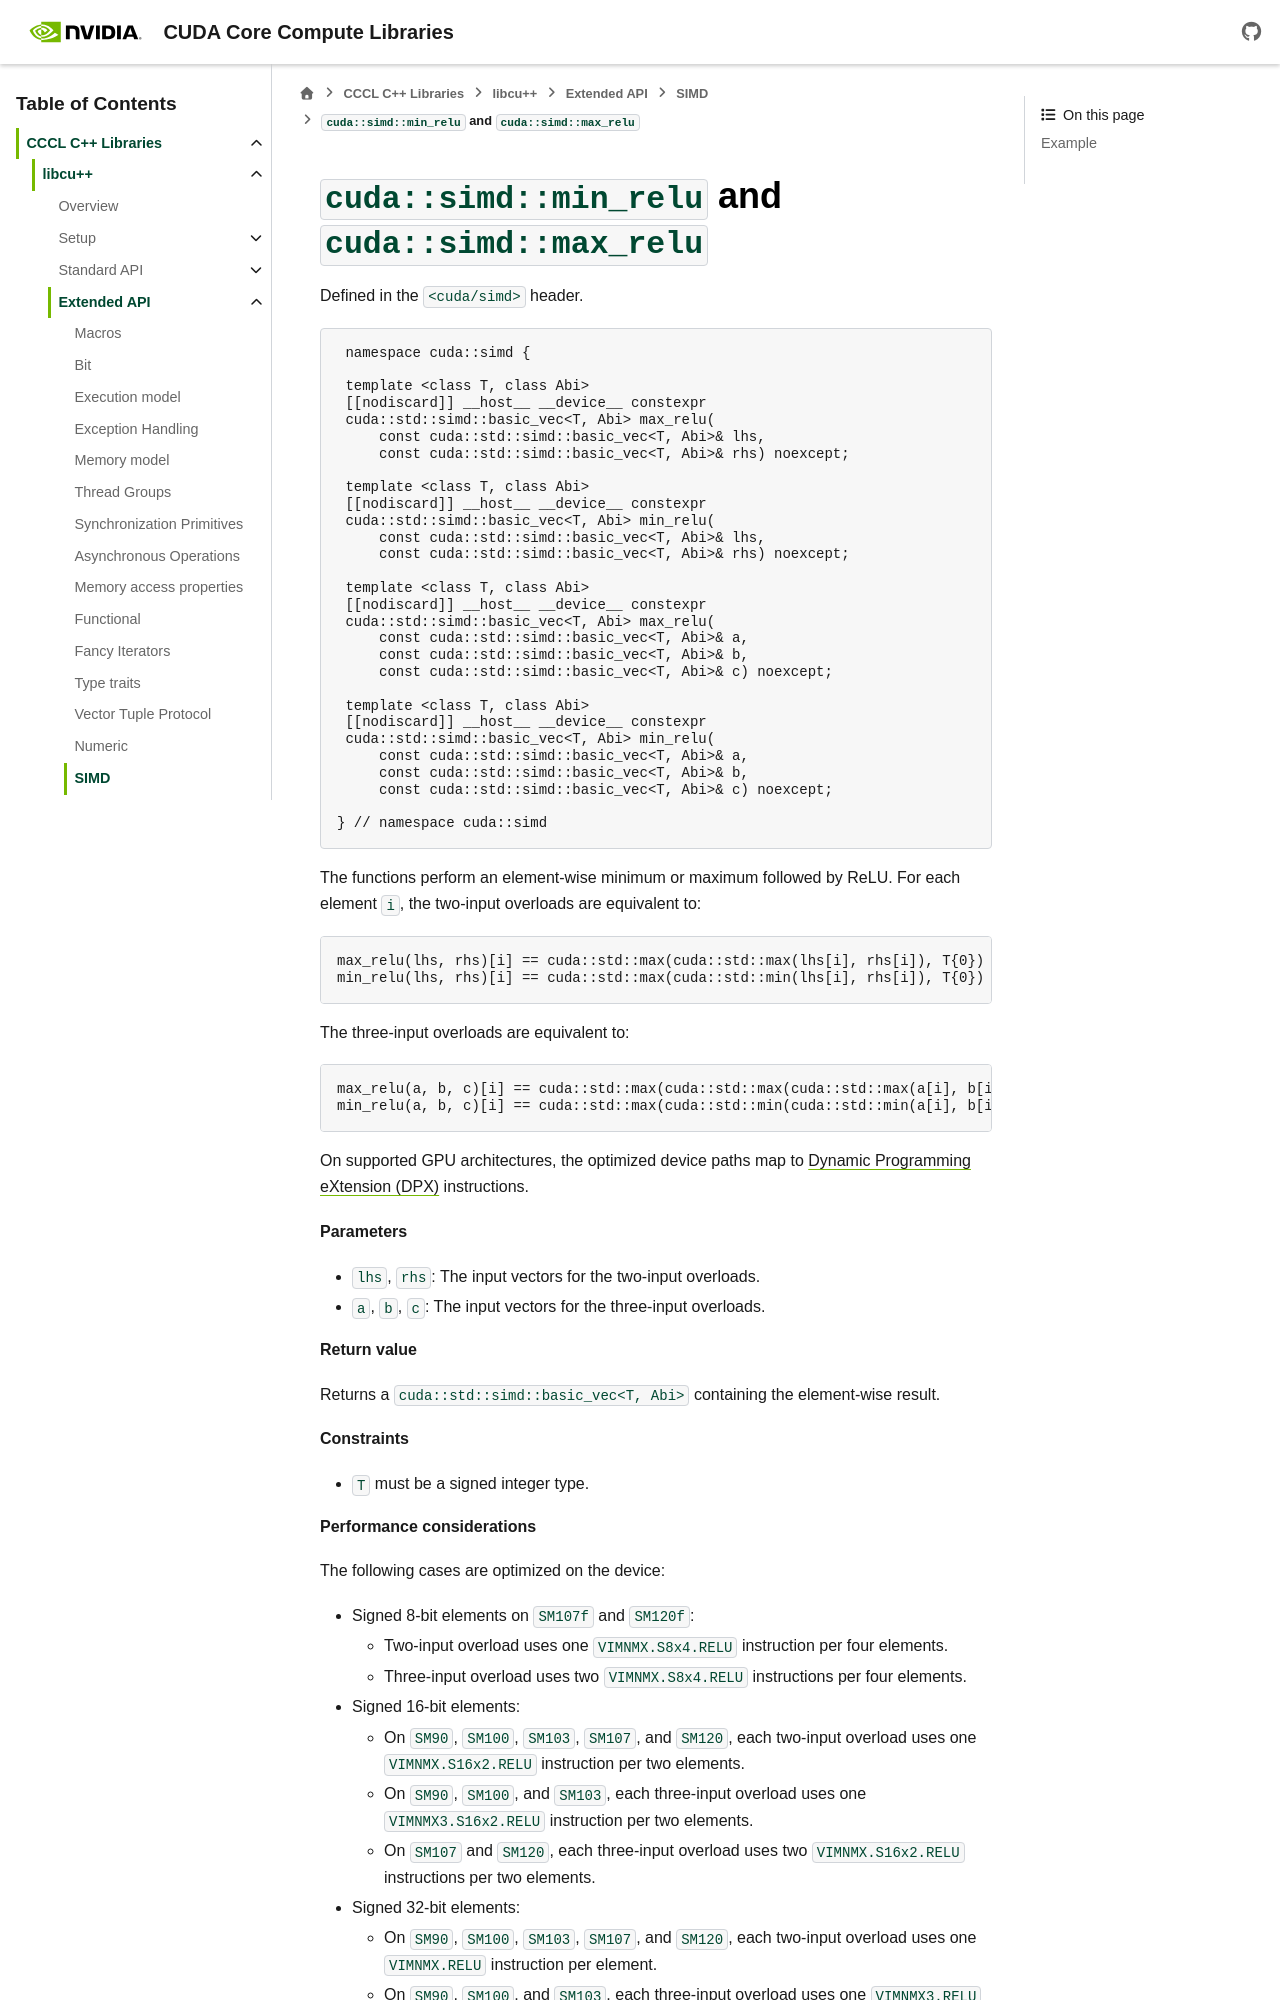

repository: NVIDIA/cccl · page: docs/unstable/libcudacxx/extended_api/simd/min_max_relu.html · generator: sphinx

.. _libcudacxx-extended-api-simd-min-max-relu:

``cuda::simd::min_relu`` and ``cuda::simd::max_relu``
=====================================================

Defined in the ``<cuda/simd>`` header.

.. code:: cuda

    namespace cuda::simd {

    template <class T, class Abi>
    [[nodiscard]] __host__ __device__ constexpr
    cuda::std::simd::basic_vec<T, Abi> max_relu(
        const cuda::std::simd::basic_vec<T, Abi>& lhs,
        const cuda::std::simd::basic_vec<T, Abi>& rhs) noexcept;

    template <class T, class Abi>
    [[nodiscard]] __host__ __device__ constexpr
    cuda::std::simd::basic_vec<T, Abi> min_relu(
        const cuda::std::simd::basic_vec<T, Abi>& lhs,
        const cuda::std::simd::basic_vec<T, Abi>& rhs) noexcept;

    template <class T, class Abi>
    [[nodiscard]] __host__ __device__ constexpr
    cuda::std::simd::basic_vec<T, Abi> max_relu(
        const cuda::std::simd::basic_vec<T, Abi>& a,
        const cuda::std::simd::basic_vec<T, Abi>& b,
        const cuda::std::simd::basic_vec<T, Abi>& c) noexcept;

    template <class T, class Abi>
    [[nodiscard]] __host__ __device__ constexpr
    cuda::std::simd::basic_vec<T, Abi> min_relu(
        const cuda::std::simd::basic_vec<T, Abi>& a,
        const cuda::std::simd::basic_vec<T, Abi>& b,
        const cuda::std::simd::basic_vec<T, Abi>& c) noexcept;

   } // namespace cuda::simd

The functions perform an element-wise minimum or maximum followed by ReLU.
For each element ``i``, the two-input overloads are equivalent to:

.. code:: cuda

   max_relu(lhs, rhs)[i] == cuda::std::max(cuda::std::max(lhs[i], rhs[i]), T{0})
   min_relu(lhs, rhs)[i] == cuda::std::max(cuda::std::min(lhs[i], rhs[i]), T{0})

The three-input overloads are equivalent to:

.. code:: cuda

   max_relu(a, b, c)[i] == cuda::std::max(cuda::std::max(cuda::std::max(a[i], b[i]), c[i]), T{0})
   min_relu(a, b, c)[i] == cuda::std::max(cuda::std::min(cuda::std::min(a[i], b[i]), c[i]), T{0})

On supported GPU architectures, the optimized device paths map to `Dynamic Programming eXtension (DPX) <https://docs.nvidia.com/cuda/cuda-programming-guide/05-appendices/cpp-language-extensions.html#dynamic-programming-extension-dpx-instructions>`__ instructions.

**Parameters**

- ``lhs``, ``rhs``: The input vectors for the two-input overloads.
- ``a``, ``b``, ``c``: The input vectors for the three-input overloads.

**Return value**

Returns a ``cuda::std::simd::basic_vec<T, Abi>`` containing the element-wise result.

**Constraints**

- ``T`` must be a signed integer type.

**Performance considerations**

The following cases are optimized on the device:

- Signed 8-bit elements on ``SM107f`` and ``SM120f``:

  - Two-input overload uses one ``VIMNMX.S8x4.RELU`` instruction per four elements.
  - Three-input overload uses two ``VIMNMX.S8x4.RELU`` instructions per four elements.

- Signed 16-bit elements:
